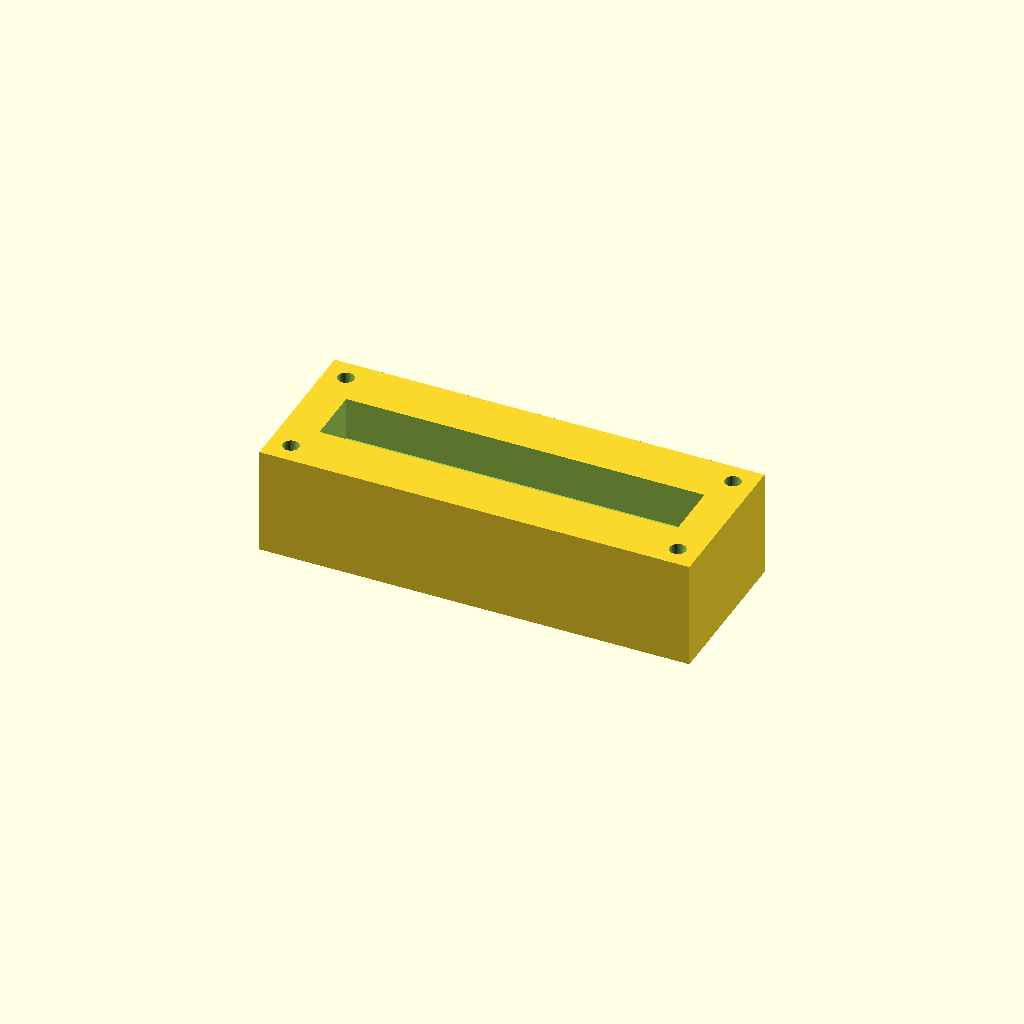
Cell 1: rendered with the file's own defaults.
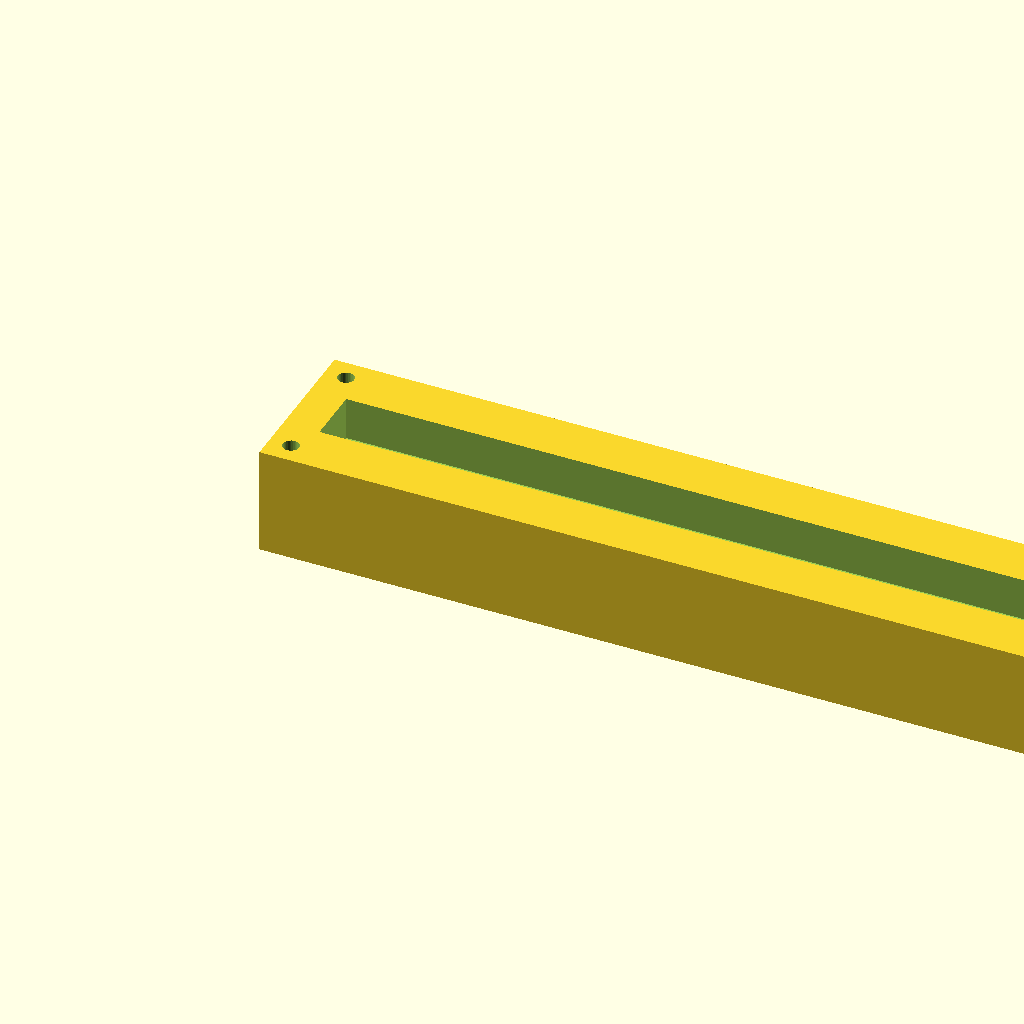
Cell 2: block_l = 240 (everything else at default).
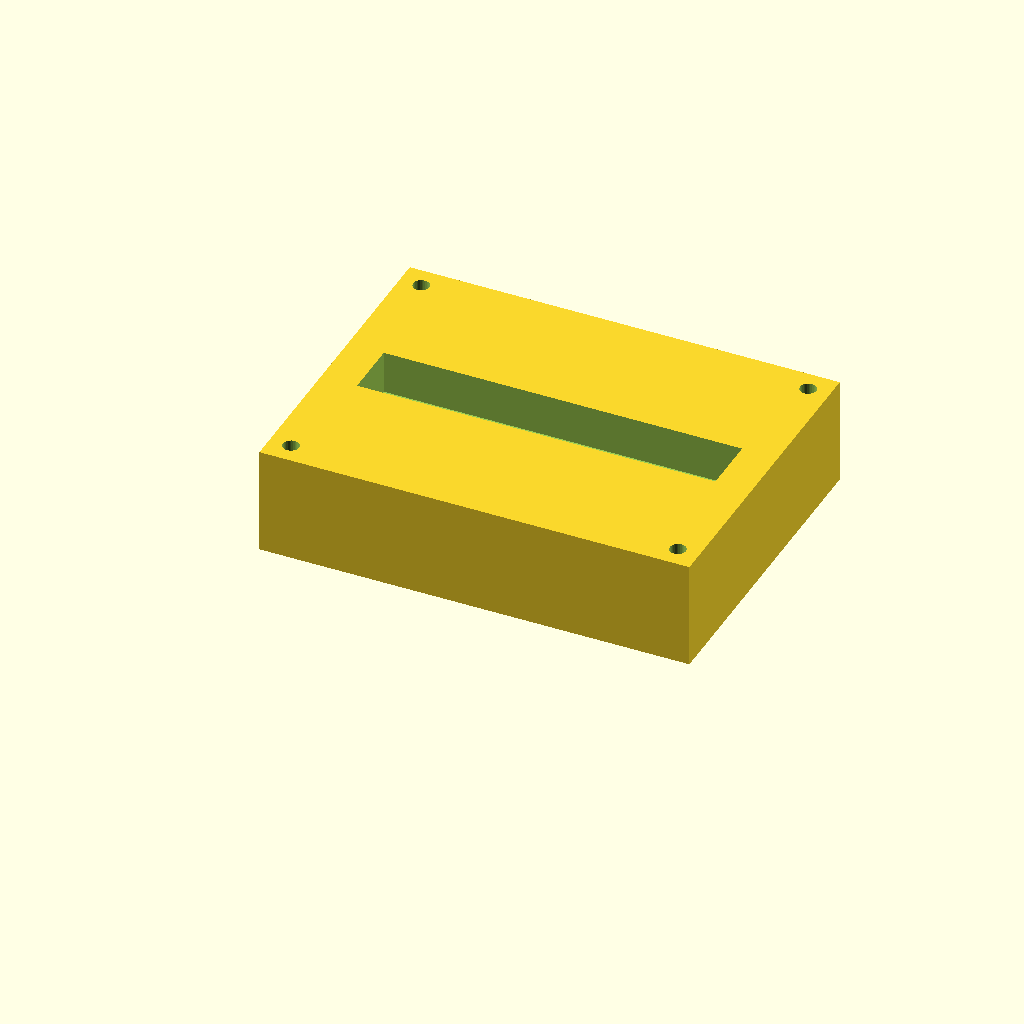
Cell 3: block_w = 90 (everything else at default).
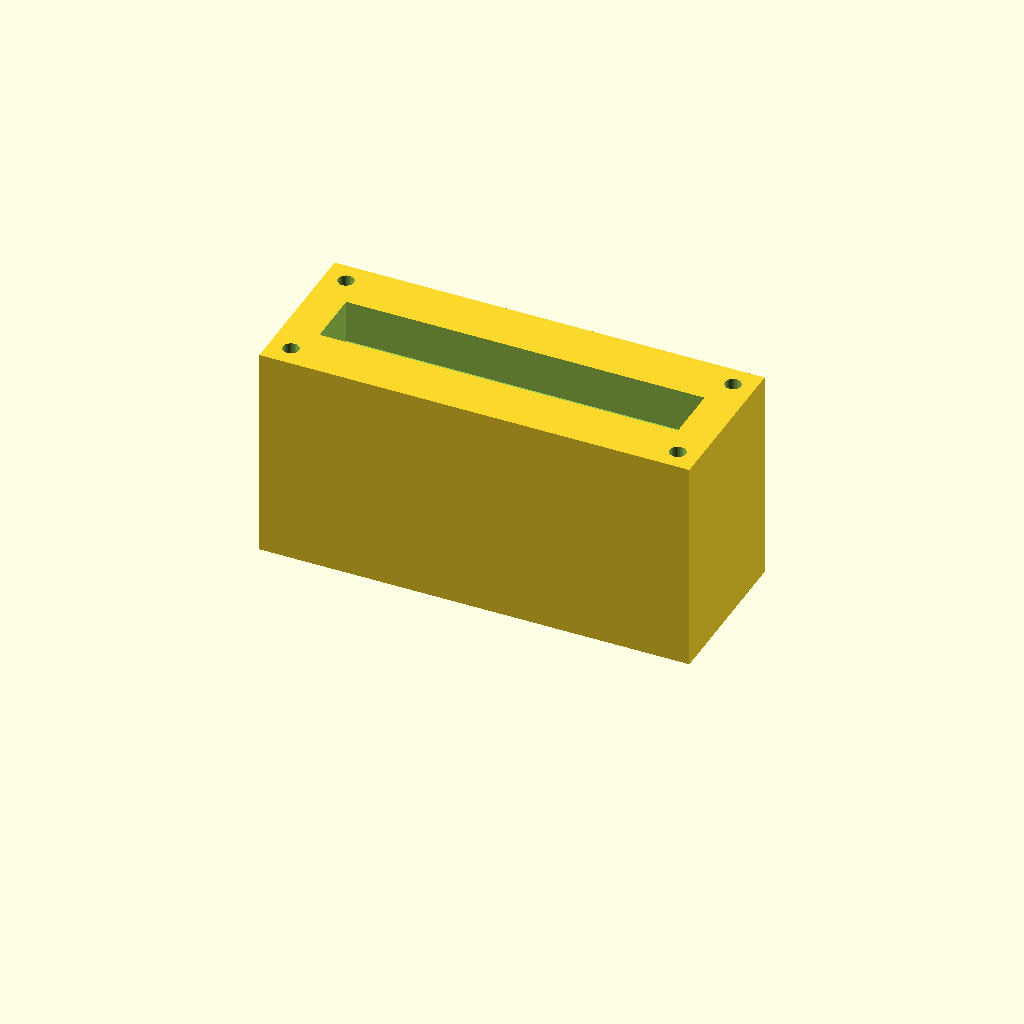
Cell 4: block_h = 60 (everything else at default).
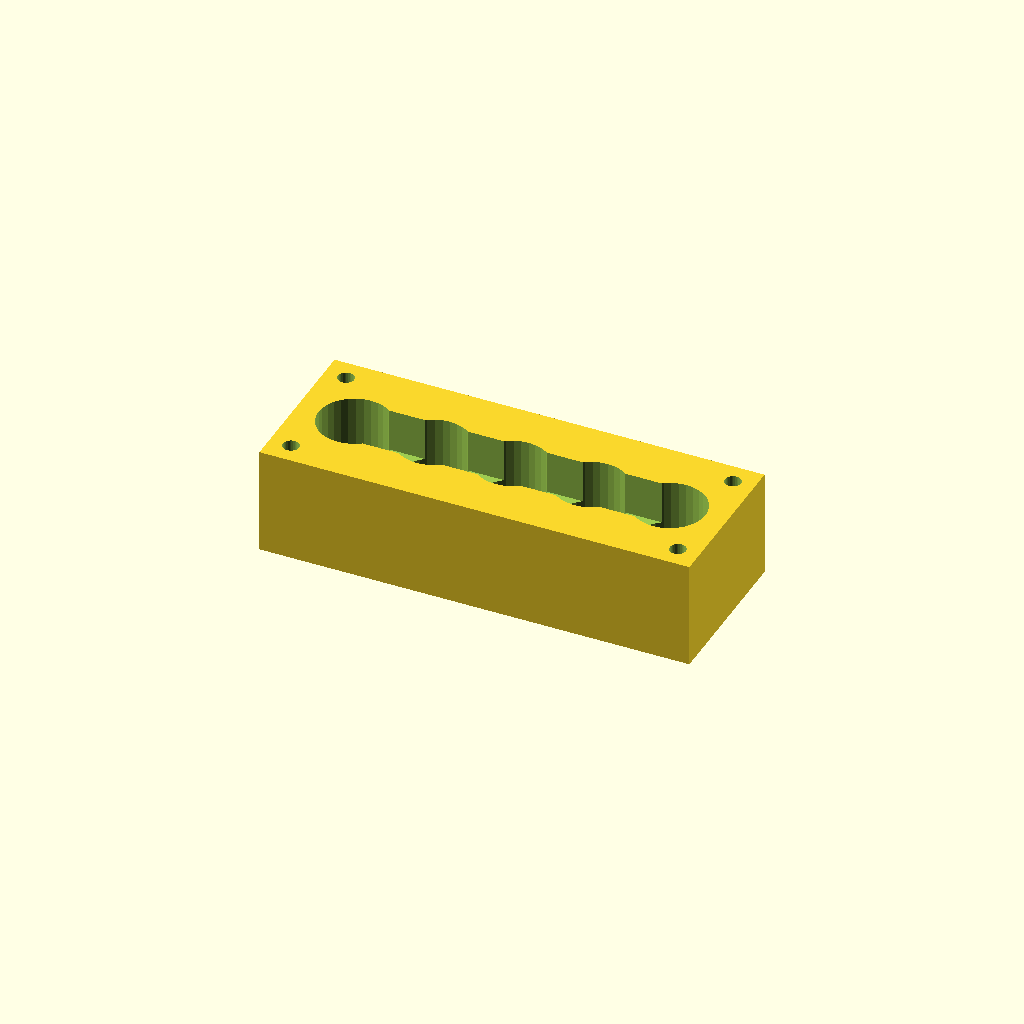
Cell 5: the same model with port_d = 20.
One fixed orthographic camera (rotation 55°, 0°, 25°; colour scheme Cornfield) for every cell.
Source of the model, optional_data/data/solid2/manifoldblock/part_0188.scad:
$fn = 32;

// ----------------------------------------------------------------------
// Manifold block: gallery_top manifold
// ----------------------------------------------------------------------

// --- parameters (mm) ---
block_l = 120;            // block length, X
block_w = 45;             // block width, Y
block_h = 30;             // block height, Z
port_d = 10;              // port bore diameter
port_pitch = 22;          // port pitch along X
gallery_d = 16;           // top gallery width, Y
gallery_depth = 12;       // gallery pocket depth
wall_p = 10;              // gallery end wall thickness, X
mnt_d = 4.5;              // mounting hole diameter
mnt_in = 6;               // mounting hole inset from the edges

n_ports = 5;  // ports in the row
port_x0 = (block_l - (n_ports - 1) * port_pitch) / 2;  // first port X

difference() {
  cube([block_l, block_w, block_h]);
  for (i = [0 : n_ports - 1])
    translate([port_x0 + i * port_pitch, block_w / 2, -1])
      cylinder(h = block_h + 2, d = port_d);
  translate([wall_p, block_w / 2 - gallery_d / 2, block_h - gallery_depth])
    cube([block_l - 2 * wall_p, gallery_d, gallery_depth + 1]);
  for (cx = [mnt_in, block_l - mnt_in])
    for (cy = [mnt_in, block_w - mnt_in])
      translate([cx, cy, -1]) cylinder(h = block_h + 2, d = mnt_d);
}
Customizer parameters (derived from the source; name, type, default, range or options):
block_l: number, default 120
block_w: number, default 45
block_h: number, default 30
port_d: number, default 10
port_pitch: number, default 22
gallery_d: number, default 16
gallery_depth: number, default 12
wall_p: number, default 10
mnt_d: number, default 4.5
mnt_in: number, default 6
n_ports: number, default 5
